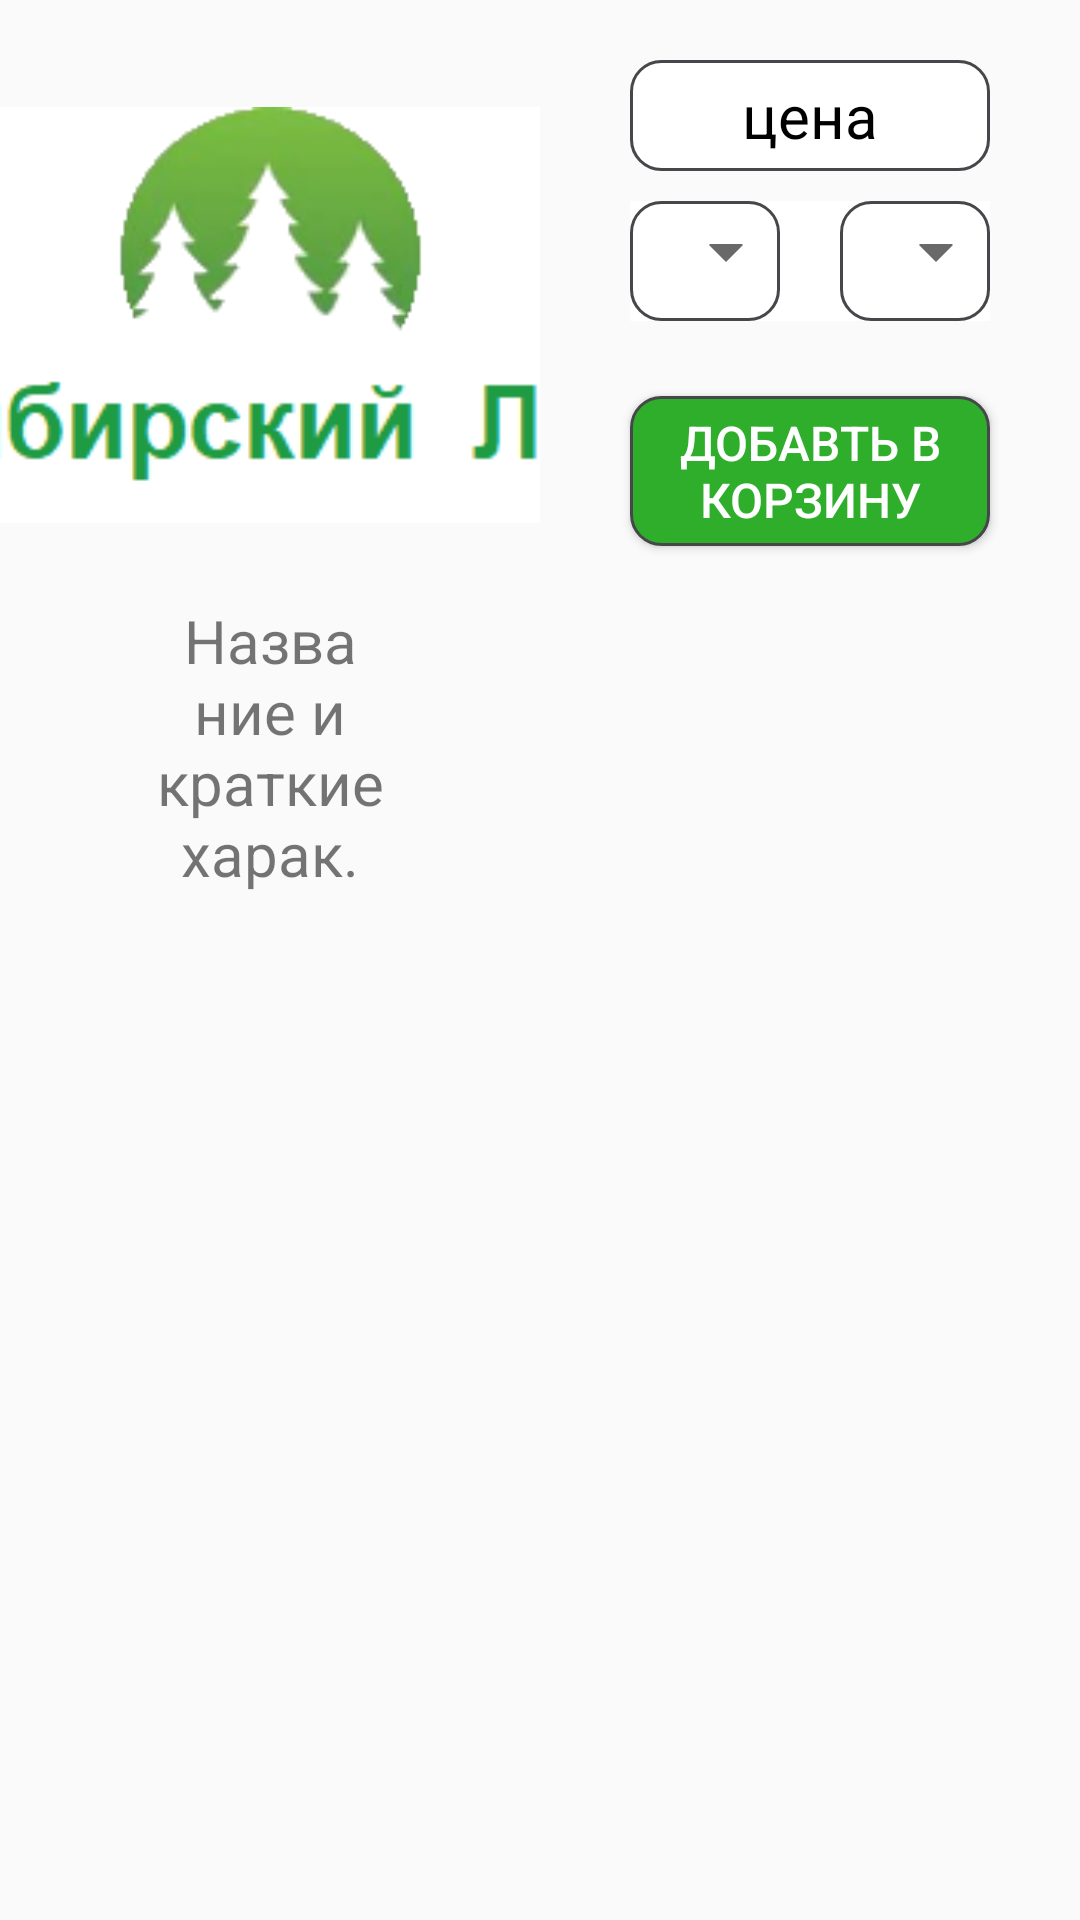

This screen was rendered from an Android layout file. Write that file and the resources it references.
<!-- AndroidManifest.xml: application theme AppTheme -->
<!-- res/layout/product_image_horizontal.xml -->
<?xml version="1.0" encoding="utf-8"?>
<LinearLayout xmlns:app="http://schemas.android.com/apk/res-auto"
    xmlns:tools="http://schemas.android.com/tools"
    android:orientation="horizontal"
    xmlns:android="http://schemas.android.com/apk/res/android"
    android:layout_height="wrap_content"
    android:layout_width="match_parent"

    android:id = "@+id/product"
    >



    <LinearLayout
        android:layout_width="match_parent"
        android:layout_height="match_parent"
        android:layout_weight="1"
        android:orientation="vertical"
        >
        <ImageView
            android:id="@+id/imageObject"
            android:layout_width="275dp"
            android:layout_height="170dp"
            android:src="@drawable/siberianforestlogo"
            android:layout_gravity="center"
            android:layout_marginLeft="30dp"
            android:layout_marginRight="30dp"
            android:layout_marginTop="20dp"
            />
        <TextView
            android:id="@+id/parametrs"
            android:layout_width="match_parent"
            android:layout_height="wrap_content"
            android:layout_marginLeft="30dp"
            android:layout_marginRight="30dp"
            android:gravity="center"
            android:paddingLeft="15dp"
            android:paddingRight="15dp"
            android:text="Название и краткие харак."
            android:textAlignment="center"
            android:textSize="20dp"
            android:layout_marginTop="10dp"

            />

    </LinearLayout>

    <LinearLayout
        android:layout_weight="1"
        android:layout_width="match_parent"
        android:layout_height="match_parent"
        android:orientation="vertical"
        android:layout_marginTop="10dp"
        >

        <TextView
            android:id="@+id/price"
            android:layout_width="match_parent"
            android:layout_marginTop="10dp"
            android:layout_height="wrap_content"
            android:text="цена"
            android:textColor="#000000"
            android:background="@drawable/round_corner"
            android:layout_marginLeft="30dp"
            android:layout_marginRight="30dp"
            android:textSize="20sp"
            android:textAlignment="center"
            android:padding = "5dp"
            />

        <LinearLayout
            android:layout_width="match_parent"
            android:layout_height="wrap_content"
            android:background="#ffffff"
            android:orientation="horizontal"
            android:layout_marginLeft="30dp"
            android:layout_marginRight="30dp"
            android:layout_marginBottom="10dp"
            android:layout_marginTop="10dp"
            android:id = "@+id/containerList">



            <Spinner
                android:layout_marginRight="10dp"
                android:layout_width="match_parent"
                android:layout_height="40dp"
                android:background="@drawable/arrowcorner"
                android:layout_weight="1"
                android:id = "@+id/leftSpinner"


                />

            <Spinner
                android:layout_marginLeft="10dp"
                android:layout_width="match_parent"
                android:layout_height="40dp"
                android:layout_weight="1"
                android:background="@drawable/arrowcorner"
                android:id = "@+id/rightSpinner"
                />


        </LinearLayout>

        <Button
            android:id="@+id/dropBasket"
            android:layout_width="match_parent"
            android:layout_marginTop="15dp"
            android:layout_height="50dp"
            android:text="Добавть в корзину"
            android:textColor="#ffffff"
            android:background="@drawable/round_corner_green"
            android:layout_marginLeft="30dp"
            android:layout_marginRight="30dp"
            android:textSize="16sp"
            android:layout_marginBottom="30dp"
            />
    </LinearLayout>


</LinearLayout>
<!-- resources referenced by this layout -->
<resources>
  <!-- drawable arrowcorner (drawable) -->
  <?xml version="1.0" encoding="utf-8"?>
  <layer-list xmlns:android="http://schemas.android.com/apk/res/android">
      <item>
          <shape android:shape="rectangle">
              <solid android:color="#ffffff"/>
              <stroke android:width="1dip" android:color="#45474a" />
              <corners android:radius="10dp" />
          </shape>
      </item>
      <item android:gravity="center_vertical|right" android:right="8dp">
          <layer-list>
              <item android:width="8dp" android:height="8dp"  android:gravity="center" android:bottom="10dp">
                  <rotate
                      android:fromDegrees="45"
                      android:toDegrees="45">
                      <shape android:shape="rectangle">
                          <solid android:color="#696969" />
  
                      </shape>
                  </rotate>
              </item>
              <item android:width="20dp" android:height="10dp" android:bottom="21dp" android:gravity="center">
                  <shape android:shape="rectangle">
                      <solid android:color="#ffffff"/>
  
                  </shape>
              </item>
          </layer-list>
      </item>
  </layer-list>
  <!-- drawable round_corner (drawable) -->
  <?xml version="1.0" encoding="utf-8"?>
          <selector xmlns:android="http://schemas.android.com/apk/res/android">
      <item android:state_pressed="true" >
          <shape android:shape="rectangle" >
              <corners android:radius="10dip" />
              <stroke android:width="1dip" android:color="#45474a" />
              <solid android:color="#ffffff"/>
          </shape>
      </item>
      <item android:state_focused="true">
          <shape android:shape="rectangle" >
              <corners android:radius="10dip" />
              <stroke android:width="1dip" android:color="#45474a" />
              <solid android:color="#ffffff"/>
          </shape>
      </item>
      <item>
          <shape android:shape="rectangle" >
              <corners android:radius="10dip" />
              <stroke android:width="1dip" android:color="#45474a" />
              <solid android:color="#ffffff"/>
          </shape>
      </item>
  
      </selector>
  <!-- drawable round_corner_green (drawable-v24) -->
  <?xml version="1.0" encoding="utf-8"?>
          <selector xmlns:android="http://schemas.android.com/apk/res/android">
      <item android:state_pressed="true" >
          <shape android:shape="rectangle" >
              <corners android:radius="10dip" />
              <stroke android:width="1dip" android:color="#45474a" />
              <solid android:color="@color/colorPrimary"/>
          </shape>
      </item>
      <item android:state_focused="true">
          <shape android:shape="rectangle" >
              <corners android:radius="10dip" />
              <stroke android:width="1dip" android:color="#45474a" />
              <solid android:color="@color/colorPrimary"/>
          </shape>
      </item>
      <item>
          <shape android:shape="rectangle" >
              <corners android:radius="10dip" />
              <stroke android:width="1dip" android:color="#45474a" />
              <solid android:color="@color/colorPrimary"/>
          </shape>
      </item>
  
      </selector>
  <!-- drawable siberianforestlogo: png bitmap (drawable, 12204 bytes) -->
  <style name="AppTheme" parent="Theme.AppCompat.Light.NoActionBar">
          
          <item name="colorPrimary">@color/colorPrimary</item>
          <item name="colorPrimaryDark">@color/colorPrimaryDark</item>
          <item name="colorAccent">@color/colorAccent</item>
      </style>
  <color name="colorPrimary">#2EAE2B</color>
  <color name="colorPrimaryDark">#118A0F</color>
  <color name="colorAccent">#118A0F</color>
</resources>
